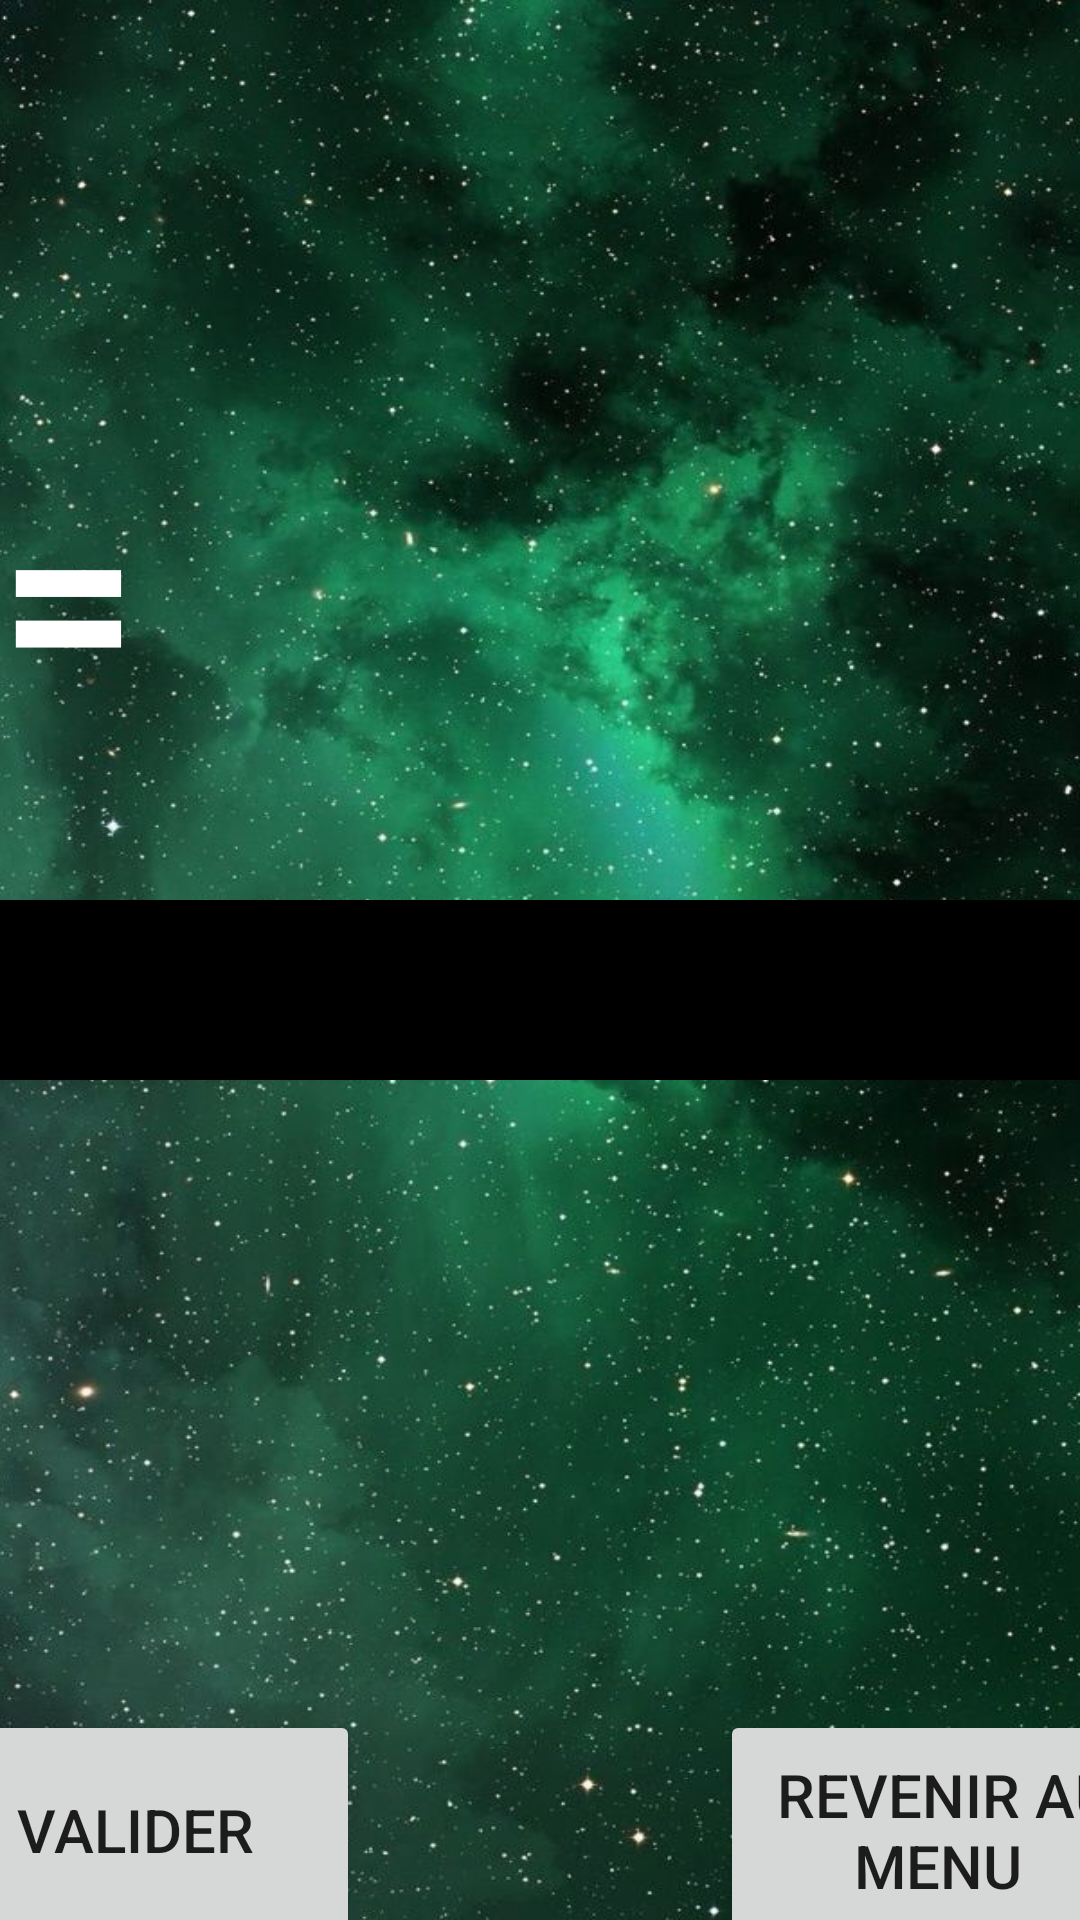

The Android layout XML behind this screen, and the referenced resources:
<!-- AndroidManifest.xml: application theme Theme.MonProjetFinale -->
<!-- res/layout/activity_main4.xml -->
<?xml version="1.0" encoding="utf-8"?>
<FrameLayout xmlns:android="http://schemas.android.com/apk/res/android"
    xmlns:app="http://schemas.android.com/apk/res-auto"
    xmlns:tools="http://schemas.android.com/tools"
    android:layout_width="match_parent"
    android:layout_height="match_parent"
    android:background="@drawable/fondv"
    tools:context=".MainActivity4">
    <LinearLayout
        android:layout_width="match_parent"
        android:layout_height="match_parent"
        android:orientation="vertical">


        <LinearLayout
            android:layout_width="match_parent"
            android:layout_height="300dp"
            >


            <TextView
                android:id="@+id/textView1_act3"
                android:layout_width="wrap_content"
                android:layout_height="wrap_content"
                android:text="                  ="
                android:textColor="@color/white"
                android:textSize="80dp"
                android:layout_gravity="center"

                android:textStyle="bold"></TextView>

        </LinearLayout>

        <LinearLayout
            android:layout_width="match_parent"
            android:layout_gravity="center"
            android:layout_height="60dp"
            >


            <EditText
                android:id="@+id/editext1_act3"
                android:layout_width="match_parent"
                android:layout_height="match_parent"
                android:background="@color/black"
                android:gravity="center"
                android:layout_gravity="center"
                android:textColor="@color/white"
                android:textSize="60dp"
                android:textStyle="bold"
                tools:ignore="SpeakableTextPresentCheck"></EditText>
        </LinearLayout>





        <LinearLayout
            android:layout_width="match_parent"
            android:layout_height="500dp"
            android:gravity="center"
            android:orientation="horizontal">

            <Button
                android:id="@+id/bouton1_act3"
                android:layout_width="150dp"
                android:layout_height="80dp"
                android:layout_margin="60dp"
                android:text="Valider"

                android:textSize="20dp"

                android:gravity="center" />

            <Button
                android:id="@+id/bouton2_act3"
                android:layout_width="150dp"
                android:layout_height="80dp"
                android:layout_margin="60dp"
                android:gravity="center"

                android:text="Revenir au Menu "
                android:textSize="20dp" />

        </LinearLayout>



    </LinearLayout>

</FrameLayout>
<!-- resources referenced by this layout -->
<resources>
  <!-- drawable fondv: jpeg bitmap (drawable, 120516 bytes) -->
  <style name="Theme.MonProjetFinale" parent="Theme.MaterialComponents.DayNight.DarkActionBar">
          
          <item name="colorPrimary">@color/black</item>
          <item name="colorPrimaryVariant">@color/purple_700</item>
          <item name="colorOnPrimary">@color/white</item>
          
          <item name="colorSecondary">@color/teal_200</item>
          <item name="colorSecondaryVariant">@color/teal_700</item>
          <item name="colorOnSecondary">@color/black</item>
          
          <item name="android:statusBarColor" tools:targetApi="l">?attr/colorPrimaryVariant</item>
          
      </style>
  <!-- not gathered from this repository: default colours our renderer supplied (Android Studio template values) -->
  <color name="purple_700">#FF3700B3</color>
  <color name="teal_200">#FF03DAC5</color>
  <color name="teal_700">#FF018786</color>
  <color name="black">#FF000000</color>
  <color name="white">#FFFFFFFF</color>
</resources>
